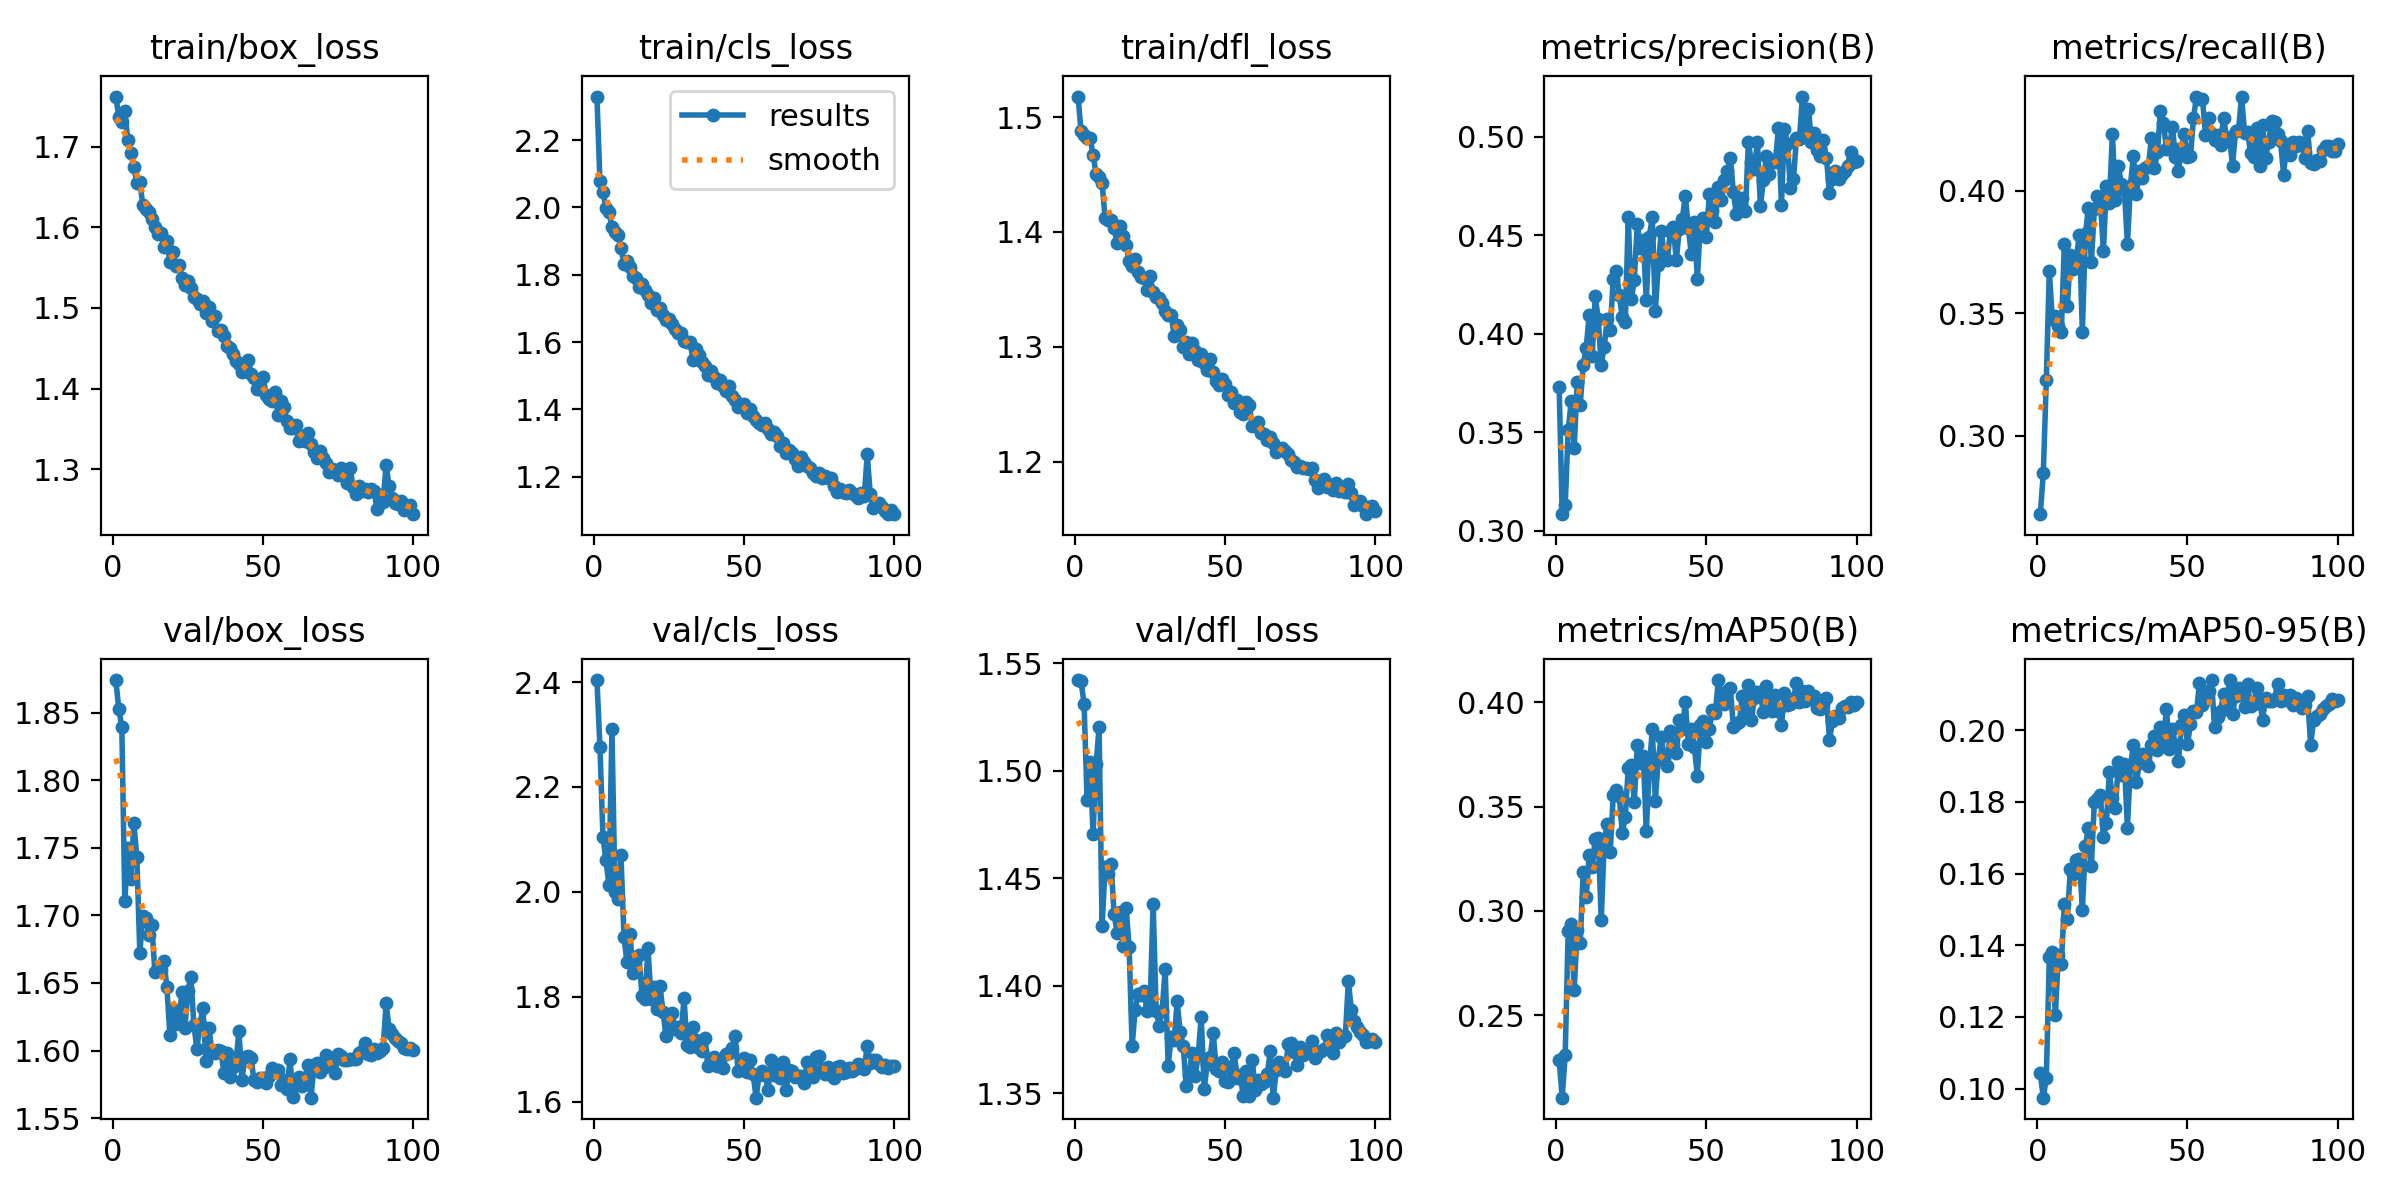

Source data for this figure (header and first rows):
epoch, time, train/box_loss, train/cls_loss, train/dfl_loss, metrics/precision(B), metrics/recall(B), metrics/mAP50(B), metrics/mAP50-95(B), val/box_loss, val/cls_loss, val/dfl_loss, lr/pg0, lr/pg1, lr/pg2
1, 26.7, 1.762, 2.33, 1.518, 0.3728, 0.2681, 0.2286, 0.1043, 1.874, 2.404, 1.542, 0.0003314, 0.0003314, 0.06719
2, 49.83, 1.737, 2.077, 1.488, 0.3083, 0.285, 0.2105, 0.09748, 1.853, 2.277, 1.542, 0.0006645, 0.0006645, 0.03419
3, 72.21, 1.73, 2.047, 1.485, 0.3128, 0.323, 0.2312, 0.103, 1.84, 2.104, 1.531, 0.0009971, 0.0009971, 0.001193
4, 94.68, 1.744, 1.999, 1.482, 0.3512, 0.3672, 0.2905, 0.1367, 1.71, 2.061, 1.487, 0.0009978, 0.0009978, 0.0009978
5, 117, 1.708, 1.988, 1.482, 0.3656, 0.3476, 0.2939, 0.1382, 1.75, 2.013, 1.504, 0.0009961, 0.0009961, 0.0009961
6, 139.8, 1.692, 1.942, 1.467, 0.3417, 0.3488, 0.2621, 0.1204, 1.727, 2.31, 1.471, 0.0009939, 0.0009939, 0.0009939
7, 162.4, 1.675, 1.926, 1.451, 0.3757, 0.3448, 0.2909, 0.1373, 1.768, 2, 1.503, 0.0009912, 0.0009912, 0.0009912
8, 184.6, 1.655, 1.917, 1.448, 0.3639, 0.3424, 0.2846, 0.1347, 1.743, 1.987, 1.52, 0.0009881, 0.0009881, 0.0009881
9, 207, 1.656, 1.88, 1.443, 0.3839, 0.3784, 0.3189, 0.1515, 1.672, 2.07, 1.428, 0.0009844, 0.0009844, 0.0009844
10, 229.3, 1.627, 1.831, 1.412, 0.3929, 0.3529, 0.3069, 0.1475, 1.7, 1.914, 1.455, 0.0009803, 0.0009803, 0.0009803
11, 251.5, 1.622, 1.84, 1.41, 0.4095, 0.3739, 0.3266, 0.1611, 1.698, 1.865, 1.452, 0.0009758, 0.0009758, 0.0009758
12, 273.6, 1.619, 1.824, 1.41, 0.3888, 0.3682, 0.321, 0.16, 1.686, 1.919, 1.457, 0.0009707, 0.0009707, 0.0009707
13, 295.8, 1.611, 1.796, 1.403, 0.419, 0.3726, 0.3347, 0.1637, 1.693, 1.845, 1.433, 0.0009652, 0.0009652, 0.0009652
14, 317.9, 1.601, 1.791, 1.39, 0.4075, 0.382, 0.335, 0.1642, 1.658, 1.876, 1.425, 0.0009593, 0.0009593, 0.0009593
15, 340, 1.592, 1.763, 1.405, 0.3842, 0.3424, 0.2957, 0.15, 1.661, 1.879, 1.435, 0.0009529, 0.0009529, 0.0009529
16, 362.5, 1.593, 1.772, 1.397, 0.3935, 0.3823, 0.3334, 0.1677, 1.66, 1.802, 1.419, 0.000946, 0.000946, 0.000946
17, 385, 1.576, 1.755, 1.389, 0.4073, 0.393, 0.3418, 0.1727, 1.666, 1.796, 1.436, 0.0009388, 0.0009388, 0.0009388
18, 407.6, 1.583, 1.74, 1.375, 0.4017, 0.371, 0.3283, 0.1621, 1.647, 1.893, 1.418, 0.0009311, 0.0009311, 0.0009311
19, 430, 1.557, 1.717, 1.37, 0.428, 0.3924, 0.3554, 0.1801, 1.612, 1.796, 1.372, 0.0009229, 0.0009229, 0.0009229
20, 452.4, 1.57, 1.731, 1.376, 0.4319, 0.3979, 0.3581, 0.1809, 1.631, 1.818, 1.389, 0.0009144, 0.0009144, 0.0009144
21, 469.8, 1.552, 1.695, 1.365, 0.4197, 0.3962, 0.3553, 0.1818, 1.62, 1.776, 1.396, 0.0009055, 0.0009055, 0.0009055
22, 491.8, 1.554, 1.701, 1.361, 0.4083, 0.3753, 0.3372, 0.1702, 1.621, 1.819, 1.396, 0.0008961, 0.0008961, 0.0008961
23, 513.9, 1.536, 1.68, 1.36, 0.406, 0.402, 0.3452, 0.174, 1.643, 1.771, 1.398, 0.0008864, 0.0008864, 0.0008864
24, 536.1, 1.529, 1.666, 1.349, 0.459, 0.3949, 0.3686, 0.1883, 1.617, 1.725, 1.388, 0.0008763, 0.0008763, 0.0008763
25, 558.1, 1.534, 1.668, 1.361, 0.4174, 0.4232, 0.3701, 0.1812, 1.644, 1.743, 1.392, 0.0008658, 0.0008658, 0.0008658
26, 580.4, 1.525, 1.653, 1.348, 0.4271, 0.3963, 0.3524, 0.1782, 1.654, 1.769, 1.438, 0.000855, 0.000855, 0.000855
27, 602.4, 1.514, 1.64, 1.344, 0.4557, 0.4099, 0.3794, 0.1911, 1.619, 1.738, 1.388, 0.0008439, 0.0008439, 0.0008439
28, 624.4, 1.511, 1.627, 1.343, 0.4437, 0.4026, 0.3711, 0.1876, 1.601, 1.742, 1.382, 0.0008323, 0.0008323, 0.0008323
29, 646.5, 1.504, 1.626, 1.338, 0.4475, 0.4002, 0.3744, 0.1907, 1.62, 1.73, 1.389, 0.0008205, 0.0008205, 0.0008205
30, 668.6, 1.509, 1.603, 1.331, 0.417, 0.3782, 0.3383, 0.1728, 1.631, 1.797, 1.408, 0.0008084, 0.0008084, 0.0008084
31, 690.6, 1.494, 1.602, 1.328, 0.4492, 0.402, 0.3685, 0.1901, 1.592, 1.708, 1.363, 0.000796, 0.000796, 0.000796
32, 711.1, 1.501, 1.599, 1.328, 0.4591, 0.4143, 0.3871, 0.1959, 1.617, 1.705, 1.376, 0.0007832, 0.0007832, 0.0007832
33, 728.3, 1.484, 1.548, 1.31, 0.4113, 0.3985, 0.3529, 0.1855, 1.599, 1.742, 1.375, 0.0007702, 0.0007702, 0.0007702
34, 745.8, 1.49, 1.578, 1.319, 0.4348, 0.4079, 0.3731, 0.191, 1.598, 1.717, 1.393, 0.000757, 0.000757, 0.000757
35, 763.4, 1.471, 1.562, 1.315, 0.4521, 0.4054, 0.3832, 0.1934, 1.6, 1.701, 1.379, 0.0007435, 0.0007435, 0.0007435
36, 781, 1.473, 1.541, 1.3, 0.4392, 0.4093, 0.3735, 0.1913, 1.6, 1.697, 1.372, 0.0007297, 0.0007297, 0.0007297
37, 798.5, 1.465, 1.529, 1.304, 0.4376, 0.4101, 0.3695, 0.19, 1.584, 1.72, 1.353, 0.0007158, 0.0007158, 0.0007158
38, 816.1, 1.453, 1.503, 1.294, 0.452, 0.4215, 0.3861, 0.1958, 1.598, 1.667, 1.359, 0.0007016, 0.0007016, 0.0007016
39, 833.5, 1.451, 1.515, 1.303, 0.454, 0.4093, 0.3798, 0.1985, 1.581, 1.68, 1.369, 0.0006872, 0.0006872, 0.0006872
40, 851, 1.443, 1.495, 1.296, 0.4372, 0.4156, 0.3756, 0.1945, 1.588, 1.684, 1.358, 0.0006727, 0.0006727, 0.0006727
41, 868.6, 1.435, 1.479, 1.288, 0.4534, 0.4325, 0.3917, 0.2009, 1.591, 1.667, 1.368, 0.000658, 0.000658, 0.000658
42, 886.1, 1.43, 1.487, 1.294, 0.4583, 0.4276, 0.387, 0.1971, 1.615, 1.669, 1.386, 0.0006431, 0.0006431, 0.0006431
43, 903.6, 1.421, 1.468, 1.286, 0.4699, 0.4171, 0.4001, 0.2059, 1.578, 1.664, 1.352, 0.0006281, 0.0006281, 0.0006281
44, 920.4, 1.429, 1.456, 1.28, 0.4537, 0.4181, 0.3802, 0.1948, 1.596, 1.692, 1.364, 0.000613, 0.000613, 0.000613
45, 937.1, 1.435, 1.469, 1.289, 0.4402, 0.4258, 0.3873, 0.2003, 1.596, 1.693, 1.367, 0.0005978, 0.0005978, 0.0005978
46, 957.2, 1.418, 1.44, 1.278, 0.4568, 0.4138, 0.3786, 0.1958, 1.595, 1.701, 1.378, 0.0005824, 0.0005824, 0.0005824
47, 978.4, 1.413, 1.427, 1.27, 0.4275, 0.4079, 0.3648, 0.1915, 1.578, 1.726, 1.361, 0.000567, 0.000567, 0.000567
48, 999.7, 1.4, 1.407, 1.267, 0.4561, 0.4175, 0.3892, 0.2016, 1.576, 1.659, 1.361, 0.0005516, 0.0005516, 0.0005516
49, 1022, 1.4, 1.412, 1.272, 0.4588, 0.423, 0.3911, 0.2042, 1.58, 1.662, 1.365, 0.0005361, 0.0005361, 0.0005361
50, 1044, 1.415, 1.417, 1.268, 0.4491, 0.4136, 0.3808, 0.196, 1.579, 1.683, 1.356, 0.0005205, 0.0005205, 0.0005205
51, 1066, 1.392, 1.389, 1.258, 0.4709, 0.4142, 0.3872, 0.2018, 1.576, 1.657, 1.355, 0.000505, 0.000505, 0.000505
52, 1088, 1.388, 1.402, 1.26, 0.4621, 0.4296, 0.3962, 0.2053, 1.581, 1.679, 1.362, 0.0004895, 0.0004895, 0.0004895
53, 1110, 1.385, 1.379, 1.251, 0.4568, 0.4384, 0.395, 0.2052, 1.587, 1.652, 1.369, 0.0004739, 0.0004739, 0.0004739
54, 1132, 1.396, 1.367, 1.253, 0.4745, 0.4374, 0.4107, 0.2132, 1.584, 1.607, 1.357, 0.0004584, 0.0004584, 0.0004584
55, 1154, 1.368, 1.361, 1.243, 0.4676, 0.4372, 0.4022, 0.207, 1.585, 1.651, 1.359, 0.000443, 0.000443, 0.000443
56, 1176, 1.385, 1.353, 1.241, 0.478, 0.4228, 0.3994, 0.2084, 1.574, 1.658, 1.349, 0.0004276, 0.0004276, 0.0004276
57, 1198, 1.377, 1.358, 1.252, 0.4826, 0.4295, 0.4053, 0.2109, 1.578, 1.651, 1.361, 0.0004122, 0.0004122, 0.0004122
58, 1220, 1.36, 1.343, 1.249, 0.4894, 0.423, 0.4067, 0.214, 1.571, 1.622, 1.349, 0.000397, 0.000397, 0.000397
59, 1242, 1.351, 1.326, 1.231, 0.4717, 0.4205, 0.3883, 0.201, 1.593, 1.679, 1.366, 0.0003819, 0.0003819, 0.0003819
60, 1264, 1.351, 1.334, 1.232, 0.4606, 0.4228, 0.3897, 0.2037, 1.566, 1.65, 1.351, 0.0003669, 0.0003669, 0.0003669
... 40 more rows
